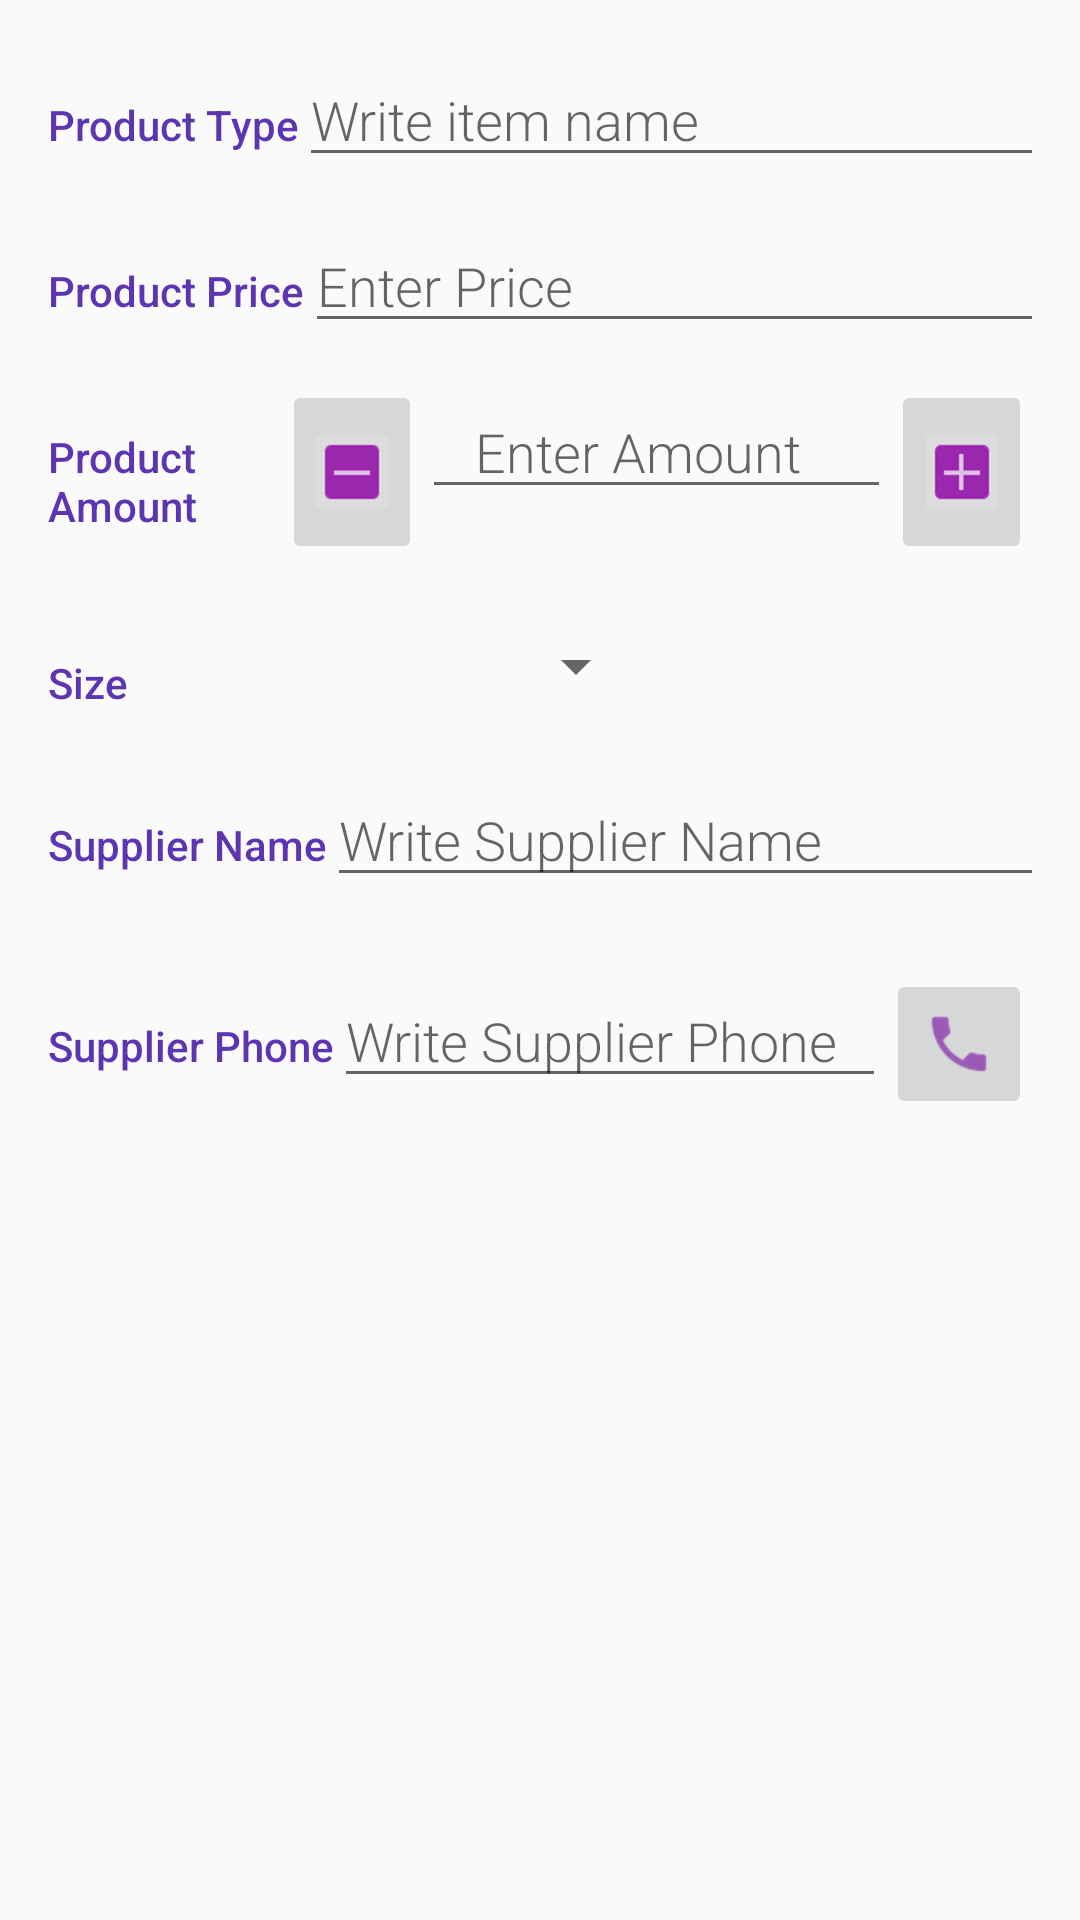

Write the Android layout XML for this screen, with the resource values it uses.
<!-- AndroidManifest.xml: activity theme EditorTheme -->
<!-- res/layout/activity_editor.xml -->
<?xml version="1.0" encoding="utf-8"?>
<LinearLayout
    xmlns:android="http://schemas.android.com/apk/res/android"
    xmlns:tools="http://schemas.android.com/tools"
    android:layout_width="match_parent"
    android:layout_height="match_parent"
    android:orientation="vertical"
    android:padding="@dimen/activity_margin"
    tools:context=".EditorActivity">

    
    <LinearLayout
        android:layout_width="match_parent"
        android:layout_height="wrap_content"
        android:layout_marginBottom="@dimen/row_distance"
        android:orientation="horizontal">

        
        <TextView
            android:text="@string/product_type"
            style="@style/CategoryStyle" />

            <EditText
                android:id="@+id/edit_item_name"
                android:hint="@string/hint_item_name"
                style="@style/EditorFieldStyle" />
        </LinearLayout>



    
    <LinearLayout
        android:layout_width="match_parent"
        android:layout_height="wrap_content"
        android:layout_marginBottom="@dimen/row_distance"
        android:orientation="horizontal">

        
        <TextView
            android:text="@string/product_price"
            style="@style/CategoryStyle" />


        <EditText
            android:id="@+id/edit_price"
            android:hint="@string/hint_price"
            style="@style/EditorFieldStyle"
            android:inputType="numberDecimal"/>
    </LinearLayout>
    

    <LinearLayout
                android:layout_width="match_parent"
                android:layout_height="wrap_content"
        android:layout_marginBottom="@dimen/row_distance"

        android:orientation="horizontal">
             
                 <TextView
                    android:text="@string/product_amount"
                    android:layout_marginBottom="10dp"
                    style="@style/CategoryStyle" />
                <ImageButton
                    android:id="@+id/decrease_quantity"
                    android:layout_width="0dp"
                    android:layout_height="match_parent"
                    android:layout_weight=".6"
                    android:src="@drawable/ic_decrease_amount" />
                <EditText
                    android:id="@+id/edit_amount"
                    android:hint="@string/hint_amount"
                    android:layout_width="0dp"
                    android:layout_height="wrap_content"
                    android:layout_weight="2"
                    android:gravity="center"
                    style="@style/EditorFieldStyle"
                    android:inputType="numberDecimal"/>
                <ImageButton
                    android:id="@+id/increase_quantity"
                    android:layout_width="0dp"
                    android:layout_height="match_parent"
                    android:layout_weight=".6"
                    android:src="@drawable/ic_increase_amount" />
    </LinearLayout>

    
    <LinearLayout
        android:id="@+id/container_size"
        android:layout_width="200dp"
        android:layout_height="wrap_content"
        android:layout_marginBottom="@dimen/row_distance"
        android:orientation="horizontal">

        
        <TextView
            android:text="@string/category_size"
            style="@style/CategoryStyle" />

            
            <Spinner
                android:id="@+id/spinner_size"
                android:layout_height="40dp"
                android:layout_width="wrap_content"
                android:paddingLeft="16dp"
                android:spinnerMode="dropdown"/>

    </LinearLayout>

    
    <LinearLayout
        android:id="@+id/container_supplier_name"
        android:layout_width="match_parent"
        android:layout_height="wrap_content"
        android:layout_marginBottom="@dimen/row_distance"
        android:orientation="horizontal">
        <TextView
            android:text="@string/name_supplier"
            android:layout_marginBottom="@dimen/row_distance"
            style="@style/CategoryStyle" />

            <EditText
                android:id="@+id/edit_supplier_name"
                android:hint="@string/hint_name_supplier"
                style="@style/EditorFieldStyle"
               />


    </LinearLayout>
    
    <LinearLayout
        android:id="@+id/container_suplier_phone"
        android:layout_width="match_parent"
        android:layout_height="wrap_content"
        android:paddingVertical="4dp">
        <TextView
            android:text="@string/phone_supplier"
            android:layout_width="wrap_content"
            android:layout_height="wrap_content"
            style="@style/CategoryStyle"
            />

        <EditText
            android:id="@+id/edit_supplier_phone"
            android:hint="@string/hint_supplier_phone"
            style="@style/EditorFieldStyle"
            android:layout_width="wrap_content"
            android:layout_height="wrap_content"
            android:inputType="phone" />
        <ImageButton
            android:id="@+id/button_call_supplier"
            android:layout_width="wrap_content"
            android:layout_height="50dp"
            android:layout_weight="8"
            android:src="@drawable/ic_phone" />
    </LinearLayout>

</LinearLayout>
<!-- resources referenced by this layout -->
<resources>
  <dimen name="activity_margin">16dp</dimen>
  <dimen name="row_distance">14dp</dimen>
  <!-- drawable ic_decrease_amount: png bitmap (drawable-hdpi, 449 bytes) -->
  <!-- drawable ic_increase_amount: png bitmap (drawable-hdpi, 592 bytes) -->
  <!-- drawable ic_phone: png bitmap (drawable-hdpi, 1135 bytes) -->
  <string name="category_size">Size</string>
  <string name="hint_amount">Enter Amount</string>
  <string name="hint_item_name">Write item name</string>
  <string name="hint_name_supplier">Write Supplier Name</string>
  <string name="hint_price">Enter Price</string>
  <string name="hint_supplier_phone">Write Supplier Phone</string>
  <string name="name_supplier">Supplier Name</string>
  <string name="phone_supplier">Supplier Phone</string>
  <string name="product_amount"> Product Amount</string>
  <string name="product_price"> Product Price</string>
  <string name="product_type"> Product Type</string>
  <style name="CategoryStyle">
          <item name="android:layout_height">wrap_content</item>
          <item name="android:layout_width">0dp</item>
          <item name="android:layout_weight">1</item>
          <item name="android:paddingTop">16dp</item>
          <item name="android:textColor">@color/colorAccent</item>
          <item name="android:fontFamily">sans-serif-medium</item>
          <item name="android:textAppearance">?android:textAppearanceSmall</item>
      </style>
  <style name="EditorFieldStyle">
          <item name="android:layout_height">wrap_content</item>
          <item name="android:layout_width">match_parent</item>
          <item name="android:fontFamily">sans-serif-light</item>
          <item name="android:paddingRight">16dp</item>
  
          <item name="android:textAppearance">?android:textAppearanceMedium</item>
      </style>
  <style name="EditorTheme" parent="Theme.AppCompat.Light.DarkActionBar">
          <item name="colorPrimary">@color/editorColorPrimary</item>
          <item name="colorPrimaryDark">@color/editorColorPrimaryDark</item>
          <item name="colorAccent">@color/colorAccent</item>
      </style>
  z
  <color name="colorAccent">#5E35B1</color>
  <color name="editorColorPrimary">#2D3640</color>
  <color name="editorColorPrimaryDark">#394450</color>
</resources>
